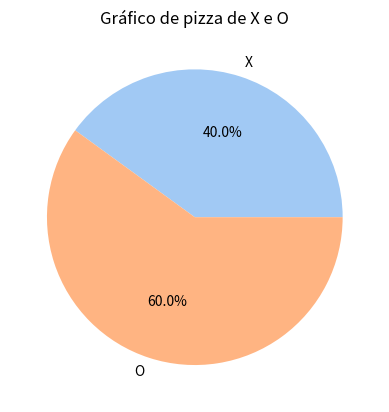

The matplotlib source for this figure:
#Posições
#Posições Vencedoras
#Preencher os campos
#Verificar se ganhou
#Alternar entre jogadores
#Preencher os campos
#Verificar se ganhou
#Pontuar



#Posições
#Posições vencedoras
#Exibir tabuleiro

# Importar bibliotecas
import matplotlib.pyplot as plt
import seaborn as sns

# Definir dados
dados = [40, 60] # Valores de X e O
rotulos = ['X', 'O'] # Rótulos de X e O

# Definir paleta de cores
cores = sns.color_palette('pastel')[:2]

# Criar gráfico de pizza
plt.pie(dados, labels=rotulos, colors=cores, autopct='%1.1f%%')
plt.title('Gráfico de pizza de X e O')
plt.show()

